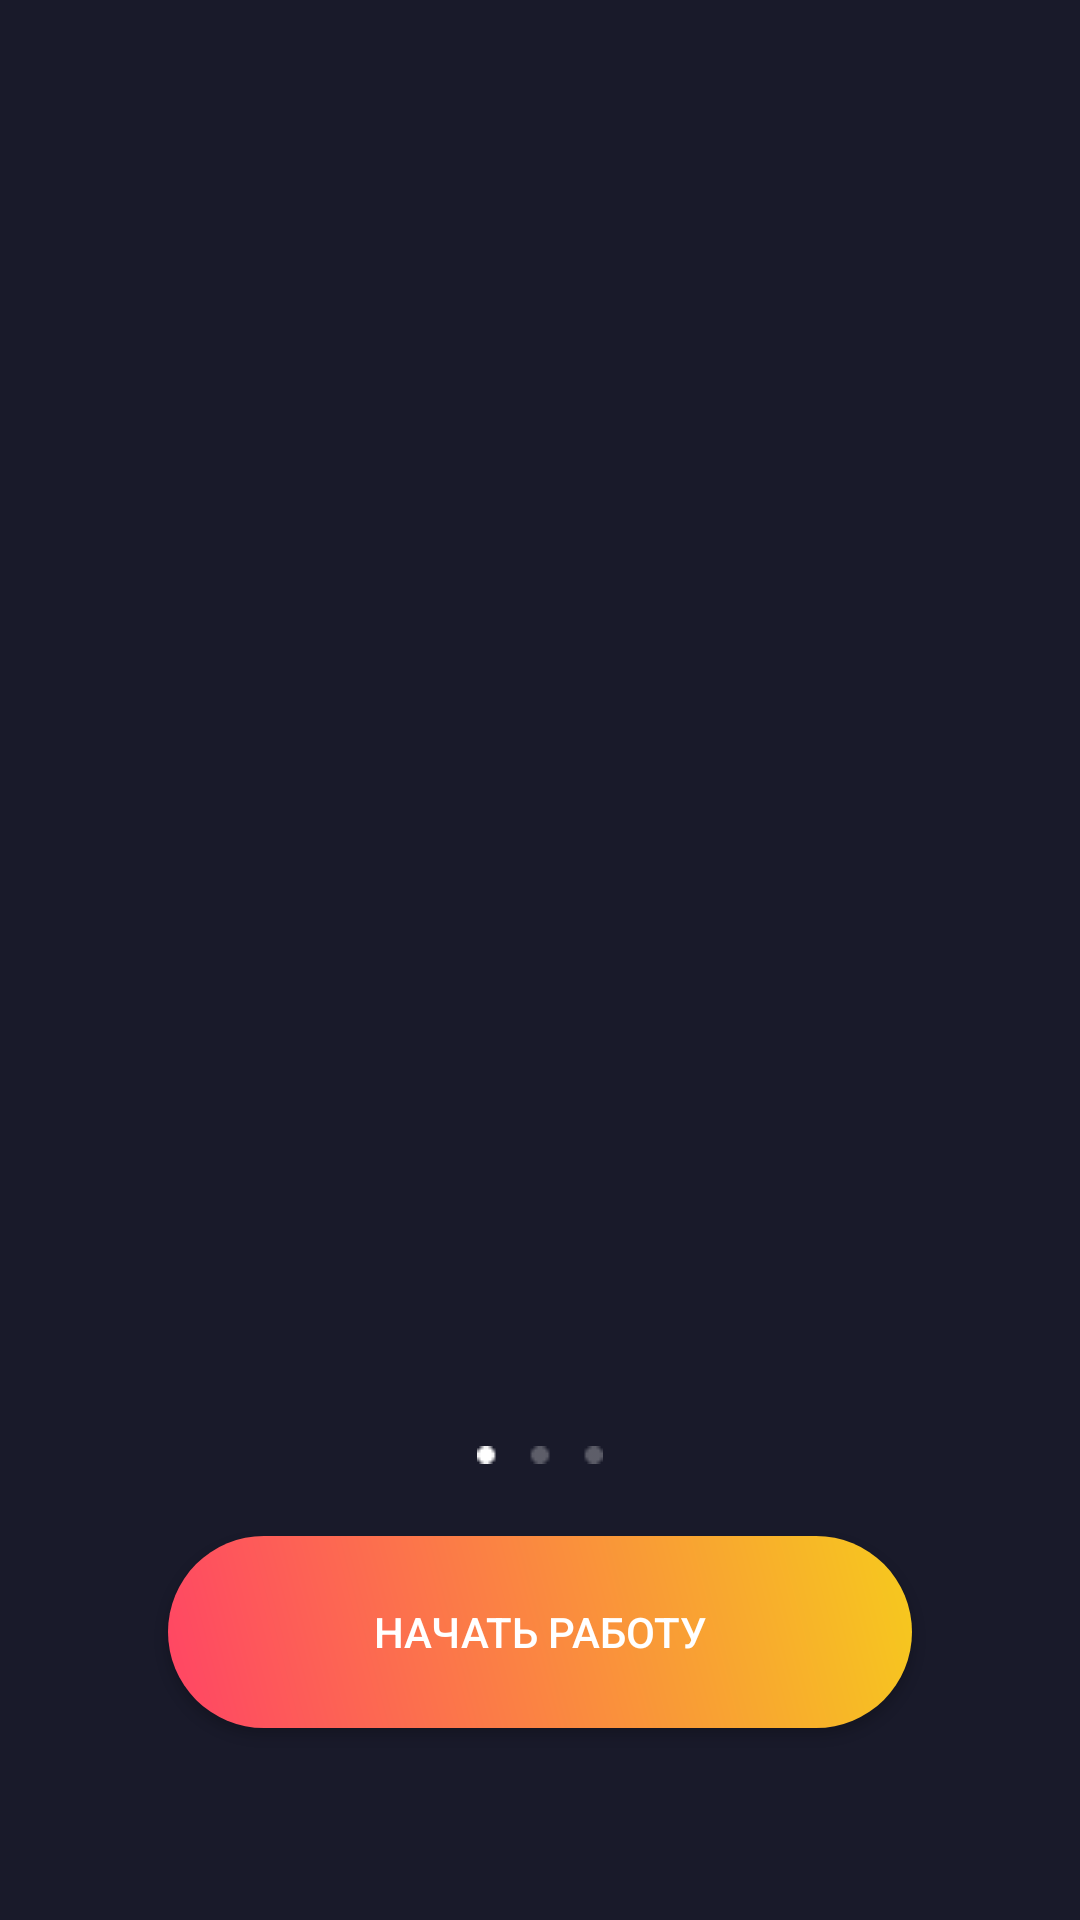

Produce the Android XML layout that renders to this screen, including the resource entries it uses.
<!-- AndroidManifest.xml: application theme Theme.LoftCoin -->
<!-- res/layout/activity_welcome.xml -->
<?xml version="1.0" encoding="utf-8"?>
<androidx.constraintlayout.widget.ConstraintLayout xmlns:android="http://schemas.android.com/apk/res/android"
    xmlns:app="http://schemas.android.com/apk/res-auto"
    xmlns:tools="http://schemas.android.com/tools"
    android:layout_width="match_parent"
    android:layout_height="match_parent"
    tools:context=".ui.welcome.WelcomeActivity">

    <androidx.recyclerview.widget.RecyclerView
        android:id="@+id/welcome_recyclerview"
        android:layout_width="match_parent"
        android:layout_height="0dp"
        app:layout_constraintTop_toTopOf="parent"
        app:layout_constraintBottom_toTopOf="@+id/welcome_indicator"
        tools:listitem="@layout/welcome_page" />

    <ImageView
        android:id="@+id/welcome_indicator"
        android:layout_width="wrap_content"
        android:layout_height="wrap_content"
        app:layout_constraintTop_toBottomOf="@id/welcome_recyclerview"
        app:layout_constraintBottom_toTopOf="@id/welcome_button"
        app:layout_constraintStart_toStartOf="parent"
        app:layout_constraintEnd_toEndOf="parent"
        android:padding="24dp"
        android:src="@drawable/welcome_indicator_1"/>


    <androidx.appcompat.widget.AppCompatButton
        android:id="@+id/welcome_button"
        android:layout_width="wrap_content"
        android:layout_height="wrap_content"
        app:layout_constraintTop_toBottomOf="@id/welcome_indicator"
        app:layout_constraintBottom_toBottomOf="parent"
        app:layout_constraintStart_toStartOf="parent"
        app:layout_constraintEnd_toEndOf="parent"
        android:layout_marginBottom="64dp"
        android:text="@string/welcome_button"
        android:textColor="@color/white"
        android:background="@drawable/welcome_button_background"/>

</androidx.constraintlayout.widget.ConstraintLayout>
<!-- res/layout/welcome_page.xml (included above) -->
<?xml version="1.0" encoding="utf-8"?>
<LinearLayout xmlns:android="http://schemas.android.com/apk/res/android"
    android:layout_width="match_parent"
    android:layout_height="match_parent"
    android:orientation="vertical"
    android:gravity="center"
    android:padding="32dp">

    <ImageView
        android:id="@+id/welcome_img"
        android:layout_width="wrap_content"
        android:layout_height="0dp"
        android:src="@drawable/welcome_img_1"
        android:layout_weight="8" />

    <TextView
        android:id="@+id/welcome_title"
        android:layout_width="match_parent"
        android:layout_height="0dp"
        android:gravity="center"
        android:text="@string/welcome_title_1"
        android:textSize="24sp"
        android:textColor="@color/white"
        android:layout_weight="1"/>

    <TextView
        android:id="@+id/welcome_text"
        android:layout_width="match_parent"
        android:layout_height="0dp"
        android:gravity="center"
        android:lines="3"
        android:text="@string/welcome_text_2"
        android:textSize="14sp"
        android:textColor="@color/blue_grey"
        android:layout_weight="1"
        />

</LinearLayout>
<!-- resources referenced by this layout -->
<resources>
  <color name="blue_grey">#9c9eb9</color>
  <color name="white">#FFFFFFFF</color>
  <!-- drawable welcome_button_background (drawable) -->
  <?xml version="1.0" encoding="utf-8"?>
  <shape xmlns:android="http://schemas.android.com/apk/res/android">
  
      <corners android:radius="32dp" />
      <size android:height="64dp"/>
      <size android:width="248dp"/>
      <gradient
          android:angle="45"
          android:endColor="#F6CA1D"
          android:startColor="#FF4465"
          android:type="linear" />
  </shape>
  <!-- drawable welcome_img_1: png bitmap (drawable, 3454 bytes) -->
  <!-- drawable welcome_indicator_1: png bitmap (drawable-v24, 271 bytes) -->
  <string name="welcome_button">НАЧАТЬ РАБОТУ</string>
  <string name="welcome_text_2">Следи за курсом валют и вовремя реагируй на изменения.Следи за курсом валют и вовремя реагируй на изменения.</string>
  <string name="welcome_title_1">Покупка и продажа</string>
  <style name="Theme.LoftCoin" parent="Theme.MaterialComponents.DayNight.NoActionBar">
          
          <item name="colorPrimary">@color/dark</item>
          <item name="colorOnSecondary">@color/grey_blue</item>
          <item name="android:colorBackground">@color/dark</item>
          <item name="android:statusBarColor">@color/black</item>
  
      </style>
  <color name="dark">#191a2a</color>
  <color name="grey_blue">#66688f</color>
  <color name="black">#FF000000</color>
</resources>
